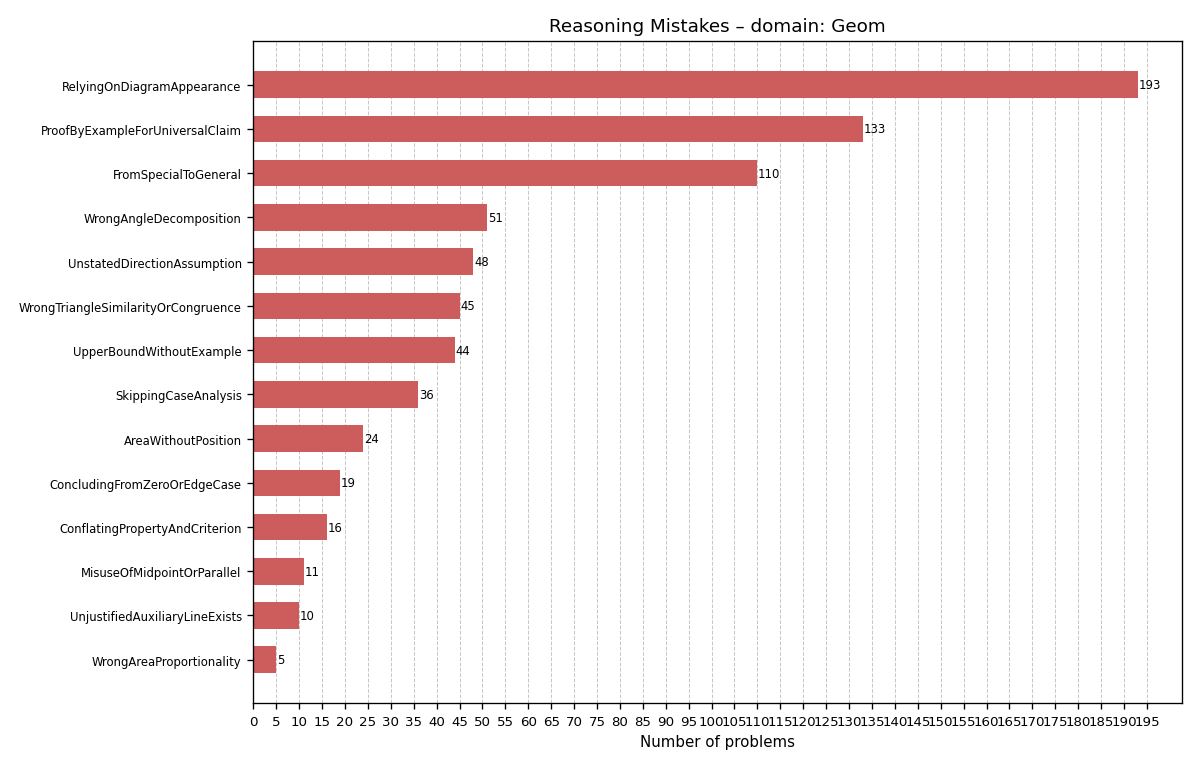

The table this chart was drawn from, first rows:
Label, Count
RelyingOnDiagramAppearance, 193
ProofByExampleForUniversalClaim, 133
FromSpecialToGeneral, 110
WrongAngleDecomposition, 51
UnstatedDirectionAssumption, 48
WrongTriangleSimilarityOrCongruence, 45
UpperBoundWithoutExample, 44
SkippingCaseAnalysis, 36
AreaWithoutPosition, 24
ConcludingFromZeroOrEdgeCase, 19
ConflatingPropertyAndCriterion, 16
MisuseOfMidpointOrParallel, 11
UnjustifiedAuxiliaryLineExists, 10
WrongAreaProportionality, 5
